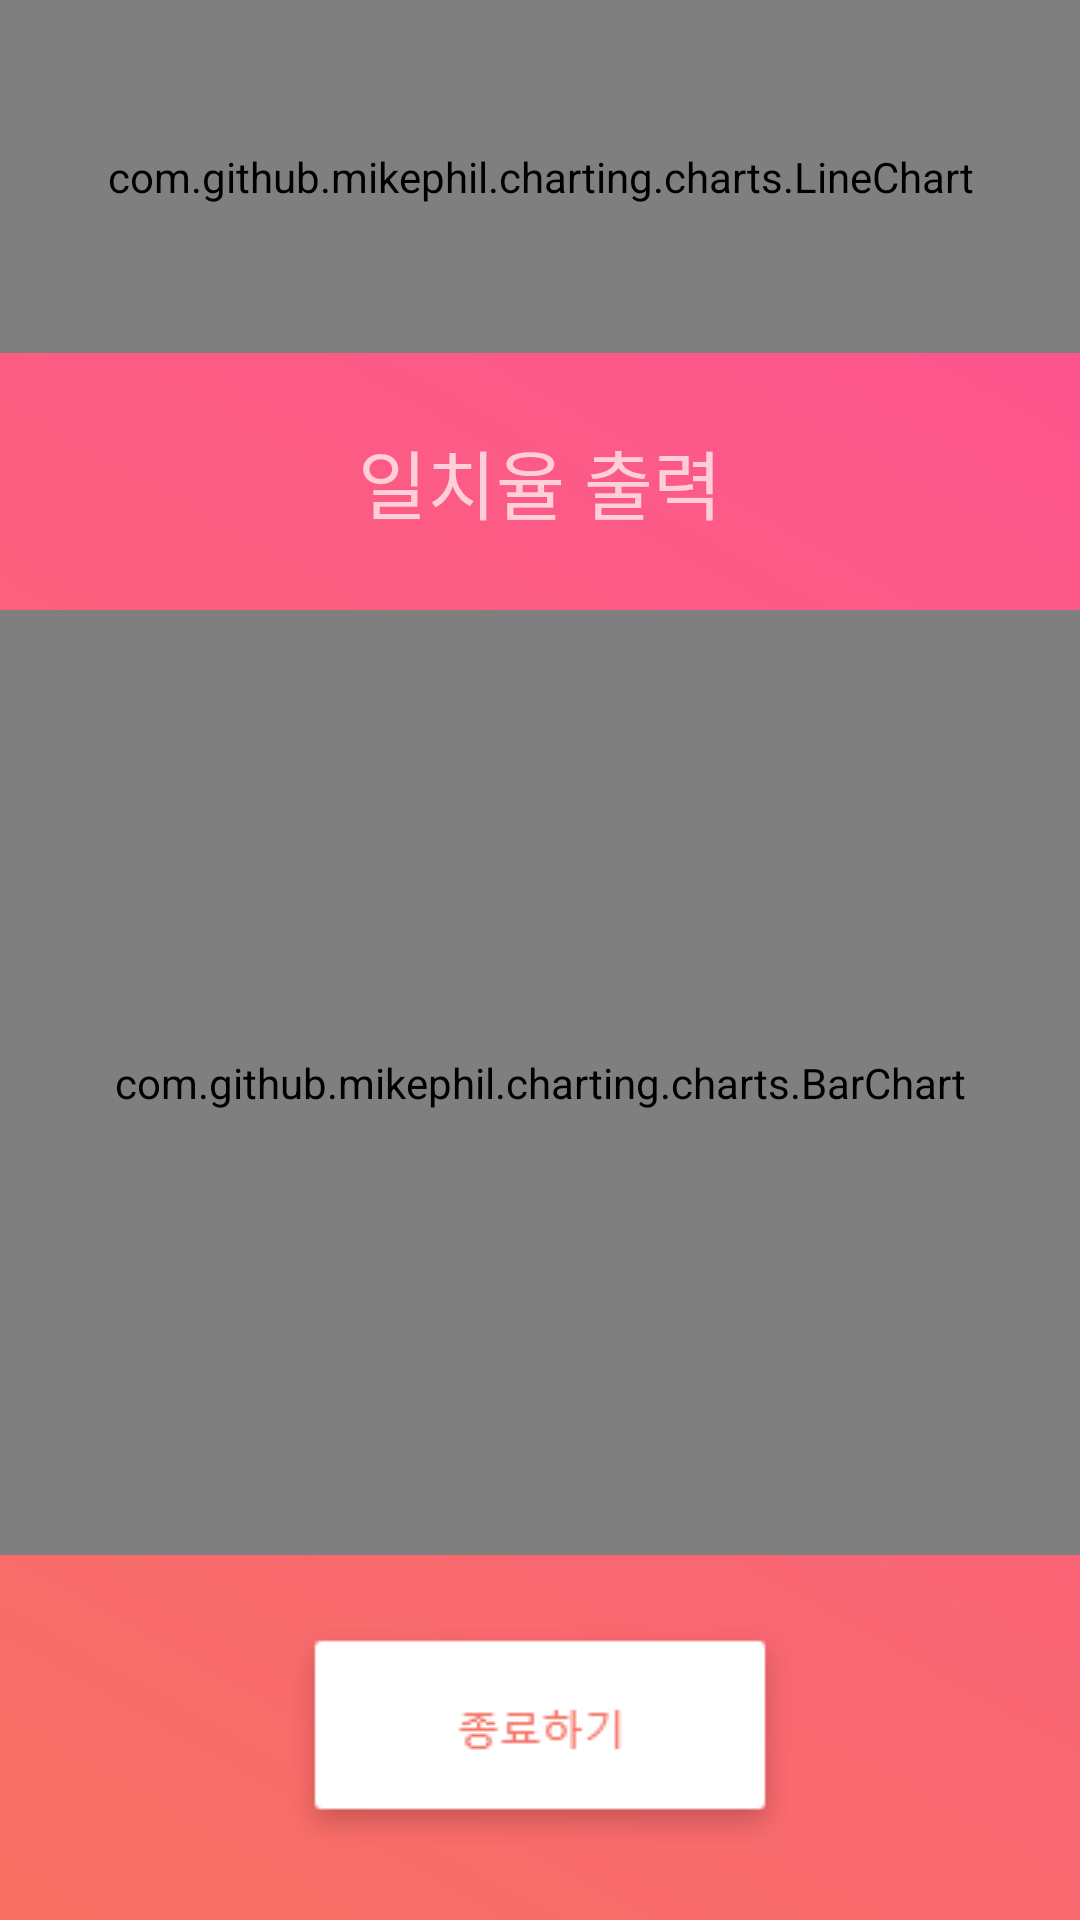

The Android layout XML behind this screen, and the referenced resources:
<!-- AndroidManifest.xml: application theme Theme.AppCompat.NoActionBar -->
<!-- res/layout/activity_result.xml -->
<?xml version="1.0" encoding="utf-8"?>
<LinearLayout xmlns:android="http://schemas.android.com/apk/res/android"
    xmlns:app="http://schemas.android.com/apk/res-auto"
    xmlns:tools="http://schemas.android.com/tools"
    android:layout_width="match_parent"
    android:layout_height="match_parent"
    tools:context=".ResultActivity"
    android:orientation="horizontal"
    android:background="@drawable/bg">

    <LinearLayout
        android:layout_width="match_parent"
        android:layout_height="match_parent"
        android:orientation="vertical">

        <LinearLayout
            android:layout_width="match_parent"
            android:layout_height="wrap_content"
            android:gravity="center"
            android:layout_weight="20"
            android:orientation="vertical">

            <com.github.mikephil.charting.charts.LineChart
                android:id="@+id/resultchart"
                android:layout_width="match_parent"
                android:layout_height="match_parent" />
        </LinearLayout>

        <LinearLayout
            android:layout_width="match_parent"
            android:layout_height="wrap_content"
            android:gravity="center"
            android:layout_weight="10"
            android:orientation="vertical">

            <TextView
                android:layout_width="match_parent"
                android:layout_height="wrap_content"
                android:layout_gravity="center"
                android:gravity="center"
                android:text="일치율 출력"
                android:textSize="25sp" />

        </LinearLayout>

        <LinearLayout
            android:layout_width="match_parent"
            android:layout_height="wrap_content"
            android:gravity="center"
            android:layout_weight="60"
            android:orientation="vertical">

            <com.github.mikephil.charting.charts.BarChart
                android:id="@+id/stackchart"
                android:layout_width="match_parent"
                android:layout_height="match_parent" />

        </LinearLayout>

        <LinearLayout
            android:layout_width="match_parent"
            android:layout_height="wrap_content"
            android:layout_weight="10"
            android:gravity="center"
            android:orientation="horizontal">

            <ImageView
                android:id="@+id/Endbutton"
                android:layout_width="wrap_content"
                android:layout_height="wrap_content"
                android:layout_weight="1"
                app:srcCompat="@drawable/closebutton" />
        </LinearLayout>


    </LinearLayout>

</LinearLayout>
<!-- resources referenced by this layout -->
<resources>
  <!-- drawable bg: png bitmap (drawable, 16442 bytes) -->
  <!-- drawable closebutton: png bitmap (drawable, 1450 bytes) -->
</resources>
